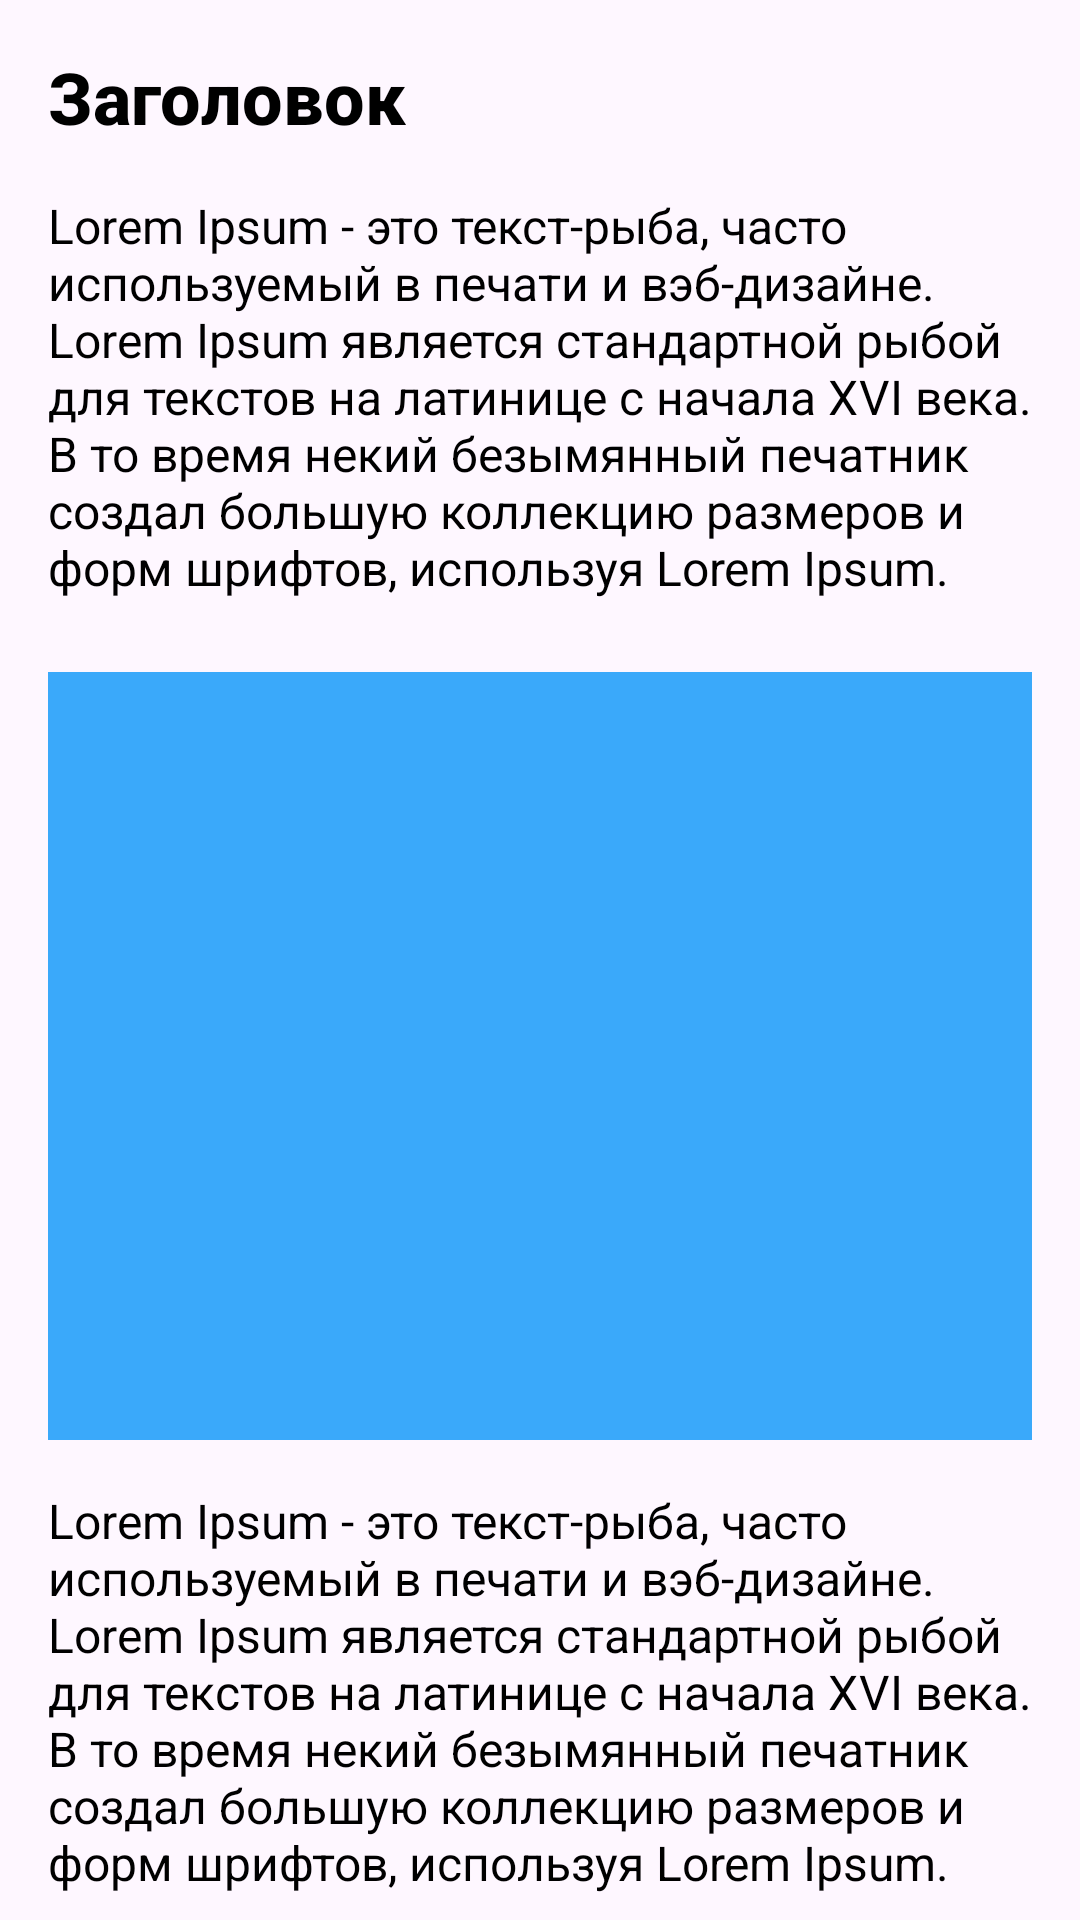

Reconstruct the res/layout file that produces this screen, plus the resources it refers to.
<!-- AndroidManifest.xml: application theme Theme.EESTech_Challenge_Begemol -->
<!-- res/layout/about_fragment.xml -->
<?xml version="1.0" encoding="utf-8"?>
<LinearLayout xmlns:android="http://schemas.android.com/apk/res/android"
    xmlns:app="http://schemas.android.com/apk/res-auto"
    android:layout_width="match_parent"
    android:layout_height="match_parent"
    android:orientation="vertical">

    <ProgressBar
        android:id="@+id/loading"
        android:layout_width="wrap_content"
        android:layout_height="match_parent"
        android:layout_gravity="center"
        android:visibility="gone"
        app:indicatorColor="@color/blue" />

    <TextView
        android:id="@+id/header"
        android:layout_width="wrap_content"
        android:layout_height="wrap_content"
        android:layout_margin="16dp"
        android:text="Заголовок"
        android:textFontWeight="800"
        android:textSize="24sp"
        app:layout_constraintLeft_toLeftOf="parent"
        app:layout_constraintRight_toRightOf="parent"
        app:layout_constraintTop_toTopOf="parent" />

    <TextView
        android:layout_width="match_parent"
        android:layout_height="wrap_content"
        android:layout_marginLeft="16dp"
        android:layout_marginRight="16dp"
        android:layout_marginBottom="8dp"
        android:text="Lorem Ipsum - это текст-рыба, часто используемый в печати и вэб-дизайне. Lorem Ipsum является стандартной рыбой для текстов на латинице с начала XVI века. В то время некий безымянный печатник создал большую коллекцию размеров и форм шрифтов, используя Lorem Ipsum."
        android:textSize="16sp"
        app:layout_constraintLeft_toLeftOf="parent"
        app:layout_constraintRight_toRightOf="parent"
        app:layout_constraintTop_toBottomOf="@+id/counted" />

    <ImageView
        android:layout_width="match_parent"
        android:layout_height="256dp"
        android:layout_margin="16dp"
        android:src="@color/blue" />

    <TextView
        android:layout_width="match_parent"
        android:layout_height="wrap_content"
        android:layout_marginLeft="16dp"
        android:layout_marginRight="16dp"
        android:layout_marginBottom="8dp"
        android:text="Lorem Ipsum - это текст-рыба, часто используемый в печати и вэб-дизайне. Lorem Ipsum является стандартной рыбой для текстов на латинице с начала XVI века. В то время некий безымянный печатник создал большую коллекцию размеров и форм шрифтов, используя Lorem Ipsum."
        android:textSize="16sp"
        app:layout_constraintLeft_toLeftOf="parent"
        app:layout_constraintRight_toRightOf="parent"
        app:layout_constraintTop_toBottomOf="@+id/counted" />

</LinearLayout>
<!-- resources referenced by this layout -->
<resources>
  <color name="blue">#3AA9FA</color>
  <style name="Theme.EESTech_Challenge_Begemol" parent="Theme.Material3.Light.NoActionBar">
          
          <item name="colorPrimary">@color/blue</item>
          <item name="colorPrimaryVariant">@color/dark_blue</item>
          <item name="colorOnPrimary">@color/white</item>
          
          <item name="colorSecondary">@color/blue</item>
          <item name="colorSecondaryVariant">@color/while_blue</item>
          <item name="colorOnSecondary">@color/black</item>
          
          <item name="android:statusBarColor">?attr/colorPrimaryVariant</item>
          
          <item name="fontFamily">@font/roboto</item>
          <item name="textFillColor">@color/black</item>
          <item name="android:textColor">@color/black</item>
      </style>
  <color name="dark_blue">#0B4368</color>
  <color name="white">#FFFFFFFF</color>
  <color name="while_blue">#C7E3FF</color>
  <color name="black">#FF000000</color>
</resources>
